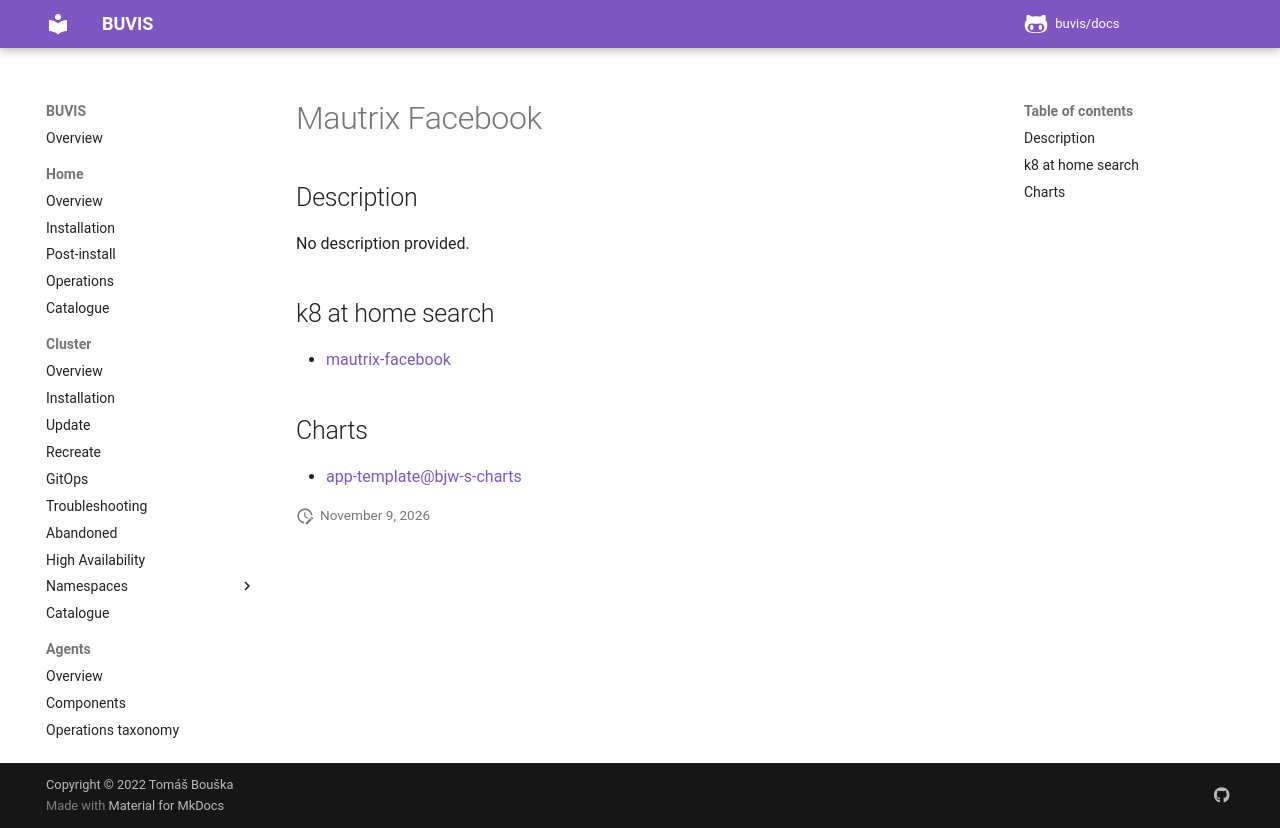

repository: buvis/docs · page: cluster/catalogue/mautrix-facebook/index.html · generator: mkdocs

# Mautrix Facebook

## Description

No description provided.

## k8 at home search

- [mautrix-facebook](https://nanne.dev/k8s-at-home-search/#/mautrix-facebook)

## Charts

- [app-template@bjw-s-charts](https://bjw-s.github.io/helm-charts/)
